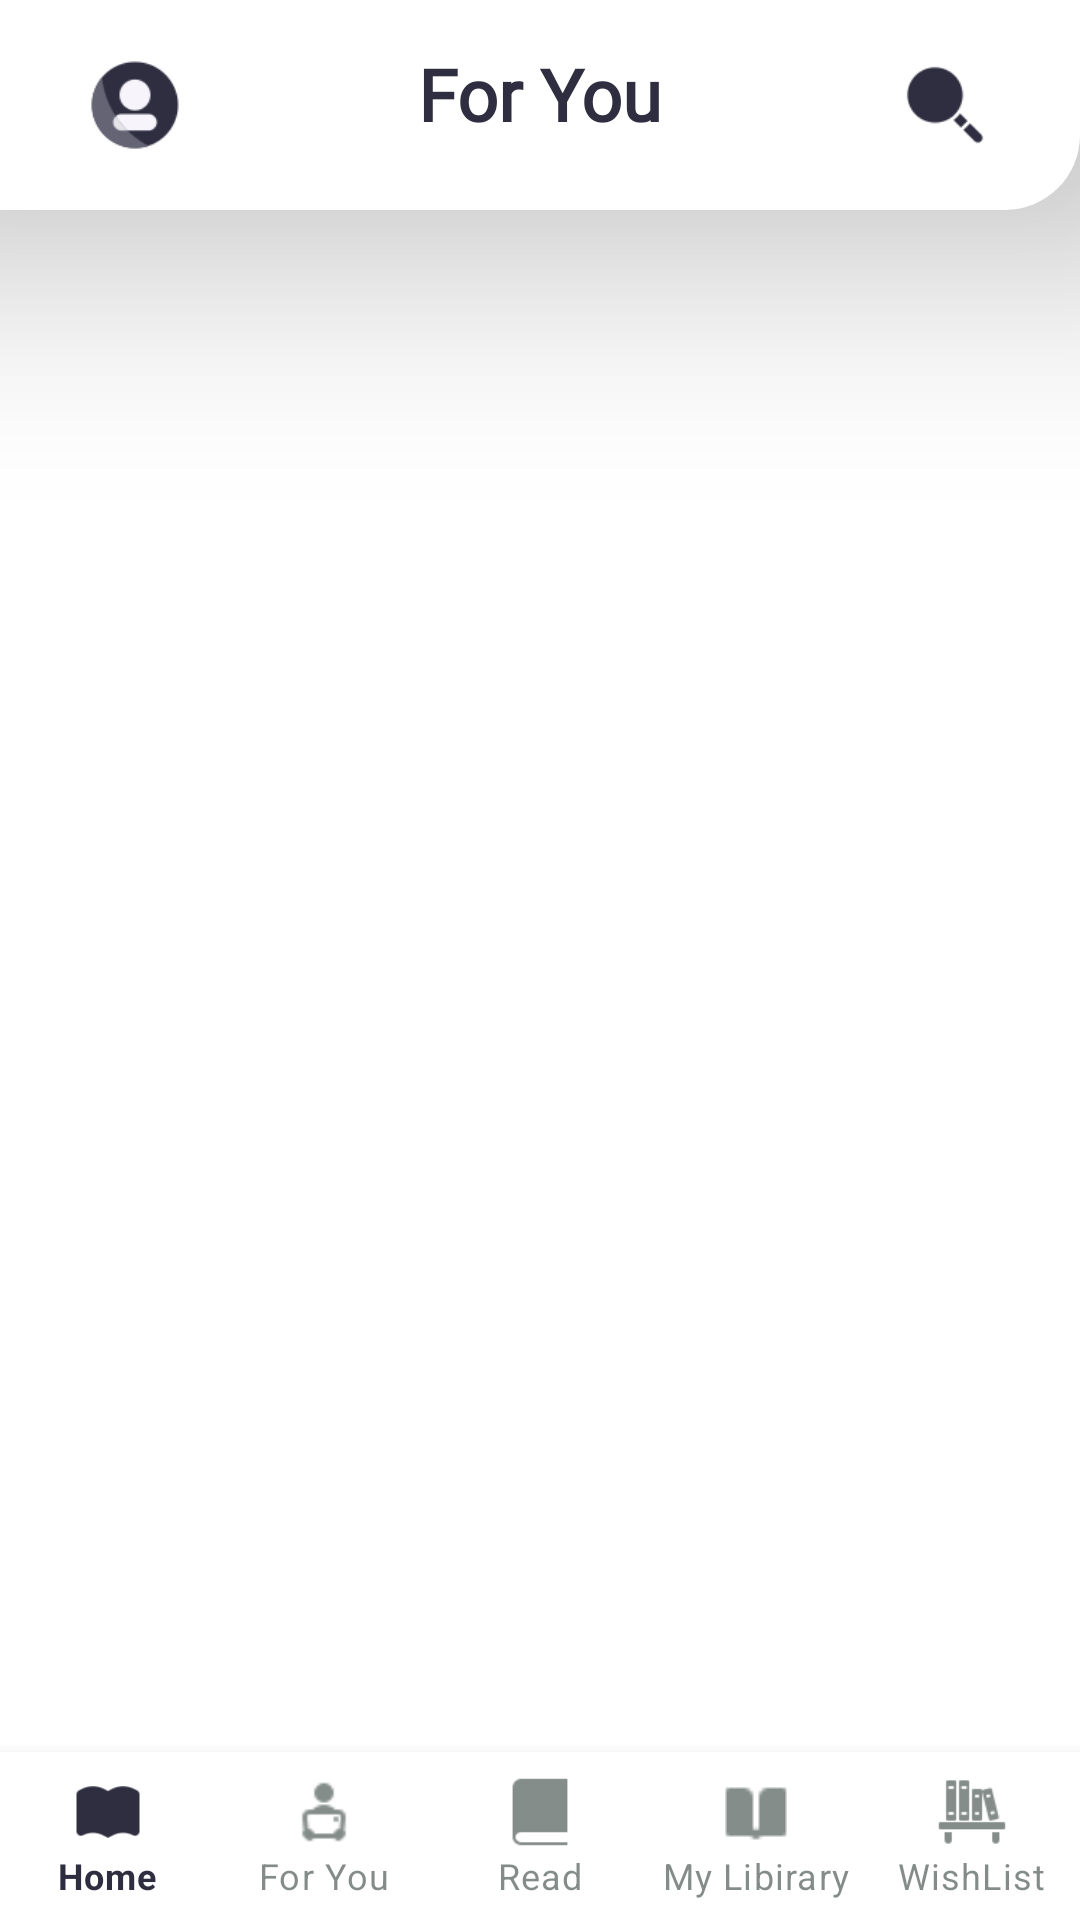

This screen was rendered from an Android layout file. Write that file and the resources it references.
<!-- AndroidManifest.xml: application theme Theme.Booksy -->
<!-- res/layout/activity_for_you.xml -->
<?xml version="1.0" encoding="utf-8"?>
<androidx.constraintlayout.widget.ConstraintLayout xmlns:android="http://schemas.android.com/apk/res/android"
    xmlns:app="http://schemas.android.com/apk/res-auto"
    xmlns:tools="http://schemas.android.com/tools"
    android:layout_width="match_parent"
    android:layout_height="match_parent"
    tools:context=".ForYouActivity">

    <androidx.constraintlayout.widget.ConstraintLayout
        android:id="@+id/constraintLayout"
        android:layout_width="match_parent"
        android:layout_height="70dp"
        android:background="@drawable/contaner_home_page"
        tools:ignore="MissingConstraints"
        android:elevation="50dp">

        <ImageView
            android:id="@+id/imageView2"
            android:layout_width="30dp"
            android:layout_height="30dp"
            android:layout_marginStart="30dp"
            android:background="@drawable/profile"
            app:layout_constraintBottom_toBottomOf="parent"
            app:layout_constraintStart_toStartOf="parent"
            app:layout_constraintTop_toTopOf="parent" />

        <TextView
            android:id="@+id/textView4"
            android:layout_width="wrap_content"
            android:layout_height="40dp"
            android:layout_gravity="center"
            android:fontFamily="@font/quattrocento_sans"
            android:text="For You"
            android:textColor="@color/mainText"
            android:textSize="24dp"
            android:textStyle="bold"
            app:layout_constraintBottom_toBottomOf="parent"
            app:layout_constraintEnd_toEndOf="parent"
            app:layout_constraintStart_toStartOf="parent"
            app:layout_constraintTop_toTopOf="parent" />

        <ImageView
            android:layout_width="30dp"
            android:layout_height="30dp"
            android:layout_marginEnd="30dp"
            android:background="@drawable/search"
            app:layout_constraintBottom_toBottomOf="parent"
            app:layout_constraintEnd_toEndOf="parent"
            app:layout_constraintTop_toTopOf="parent" />
    </androidx.constraintlayout.widget.ConstraintLayout>


    <androidx.recyclerview.widget.RecyclerView
        android:id="@+id/forYouRecycle"
        android:layout_width="match_parent"
        android:layout_height="wrap_content"
        android:layout_marginTop="10dp"
        app:layout_constraintTop_toBottomOf="@+id/constraintLayout" />

    <com.google.android.material.bottomnavigation.BottomNavigationView
        android:id="@+id/navigationBar"
        android:layout_width="match_parent"
        android:layout_height="wrap_content"
        app:layout_constraintBottom_toBottomOf="parent"
        tools:ignore="MissingConstraints"
        android:background="@color/white"
        app:menu="@menu/menu"
        android:textAlignment="center"
        app:labelVisibilityMode="labeled"
        app:itemIconTint="@drawable/itemselectcolor"
        app:itemTextColor="@drawable/itemselectcolor"/>


</androidx.constraintlayout.widget.ConstraintLayout>
<!-- resources referenced by this layout -->
<resources>
  <color name="mainText">#2F2E41</color>
  <color name="white">#FFFFFFFF</color>
  <!-- drawable contaner_home_page (drawable) -->
  <?xml version="1.0" encoding="utf-8"?>
  <shape xmlns:android="http://schemas.android.com/apk/res/android">
  <corners android:bottomRightRadius="25dp"/>
  <solid android:color="@color/white"/>
  </shape>
  <!-- drawable itemselectcolor (drawable) -->
  <?xml version="1.0" encoding="utf-8"?>
  <selector xmlns:android="http://schemas.android.com/apk/res/android">
      <item android:color="@color/mainText"
          android:state_selected="true" />
      <item
          android:color="@color/texthint"
           />
      </selector>
  <!-- drawable profile: png bitmap (drawable, 2740 bytes) -->
  <!-- drawable search: png bitmap (drawable, 1446 bytes) -->
  <style name="Theme.Booksy" parent="Theme.MaterialComponents.DayNight.NoActionBar">
          
          <item name="colorPrimary">@color/purple_500</item>
          <item name="colorPrimaryVariant">@color/purple_700</item>
          <item name="colorOnPrimary">@color/white</item>
          
          <item name="colorSecondary">@color/teal_200</item>
          <item name="colorSecondaryVariant">@color/teal_700</item>
          <item name="colorOnSecondary">@color/black</item>
          
          <item name="android:statusBarColor" tools:targetApi="l">?attr/colorPrimaryVariant</item>
          
      </style>
  <color name="texthint">#9932403B</color>
  <color name="purple_500">#FF6200EE</color>
  <color name="purple_700">#2F2E41</color>
  <color name="teal_200">#FF03DAC5</color>
  <color name="teal_700">#FF018786</color>
  <color name="black">#FF000000</color>
</resources>
